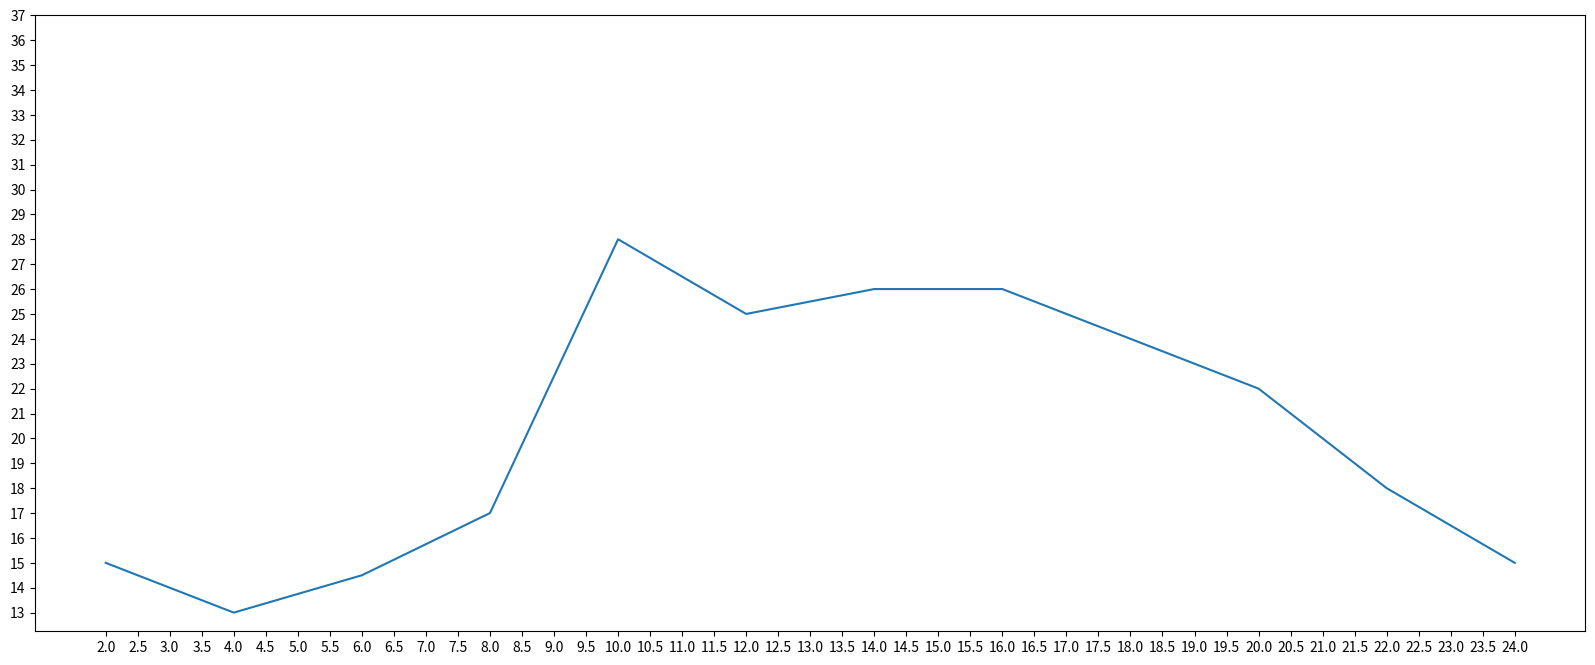

Write the Python code that produced this figure.
from matplotlib import pyplot as plt
fig  = plt.figure(figsize=(20,8),dpi=80)
x = range(2,26,2)
y=[15,13,14.5,17,28,25,26,26,24,22,18,15]
plt.plot(x,y)
# 绘制x轴刻度
_xtick_labels = [i/2 for i in range(4,49)]
plt.xticks(_xtick_labels)
plt.yticks(range(min(y),max(y)+10))
plt.savefig('./1.png')
plt.show()